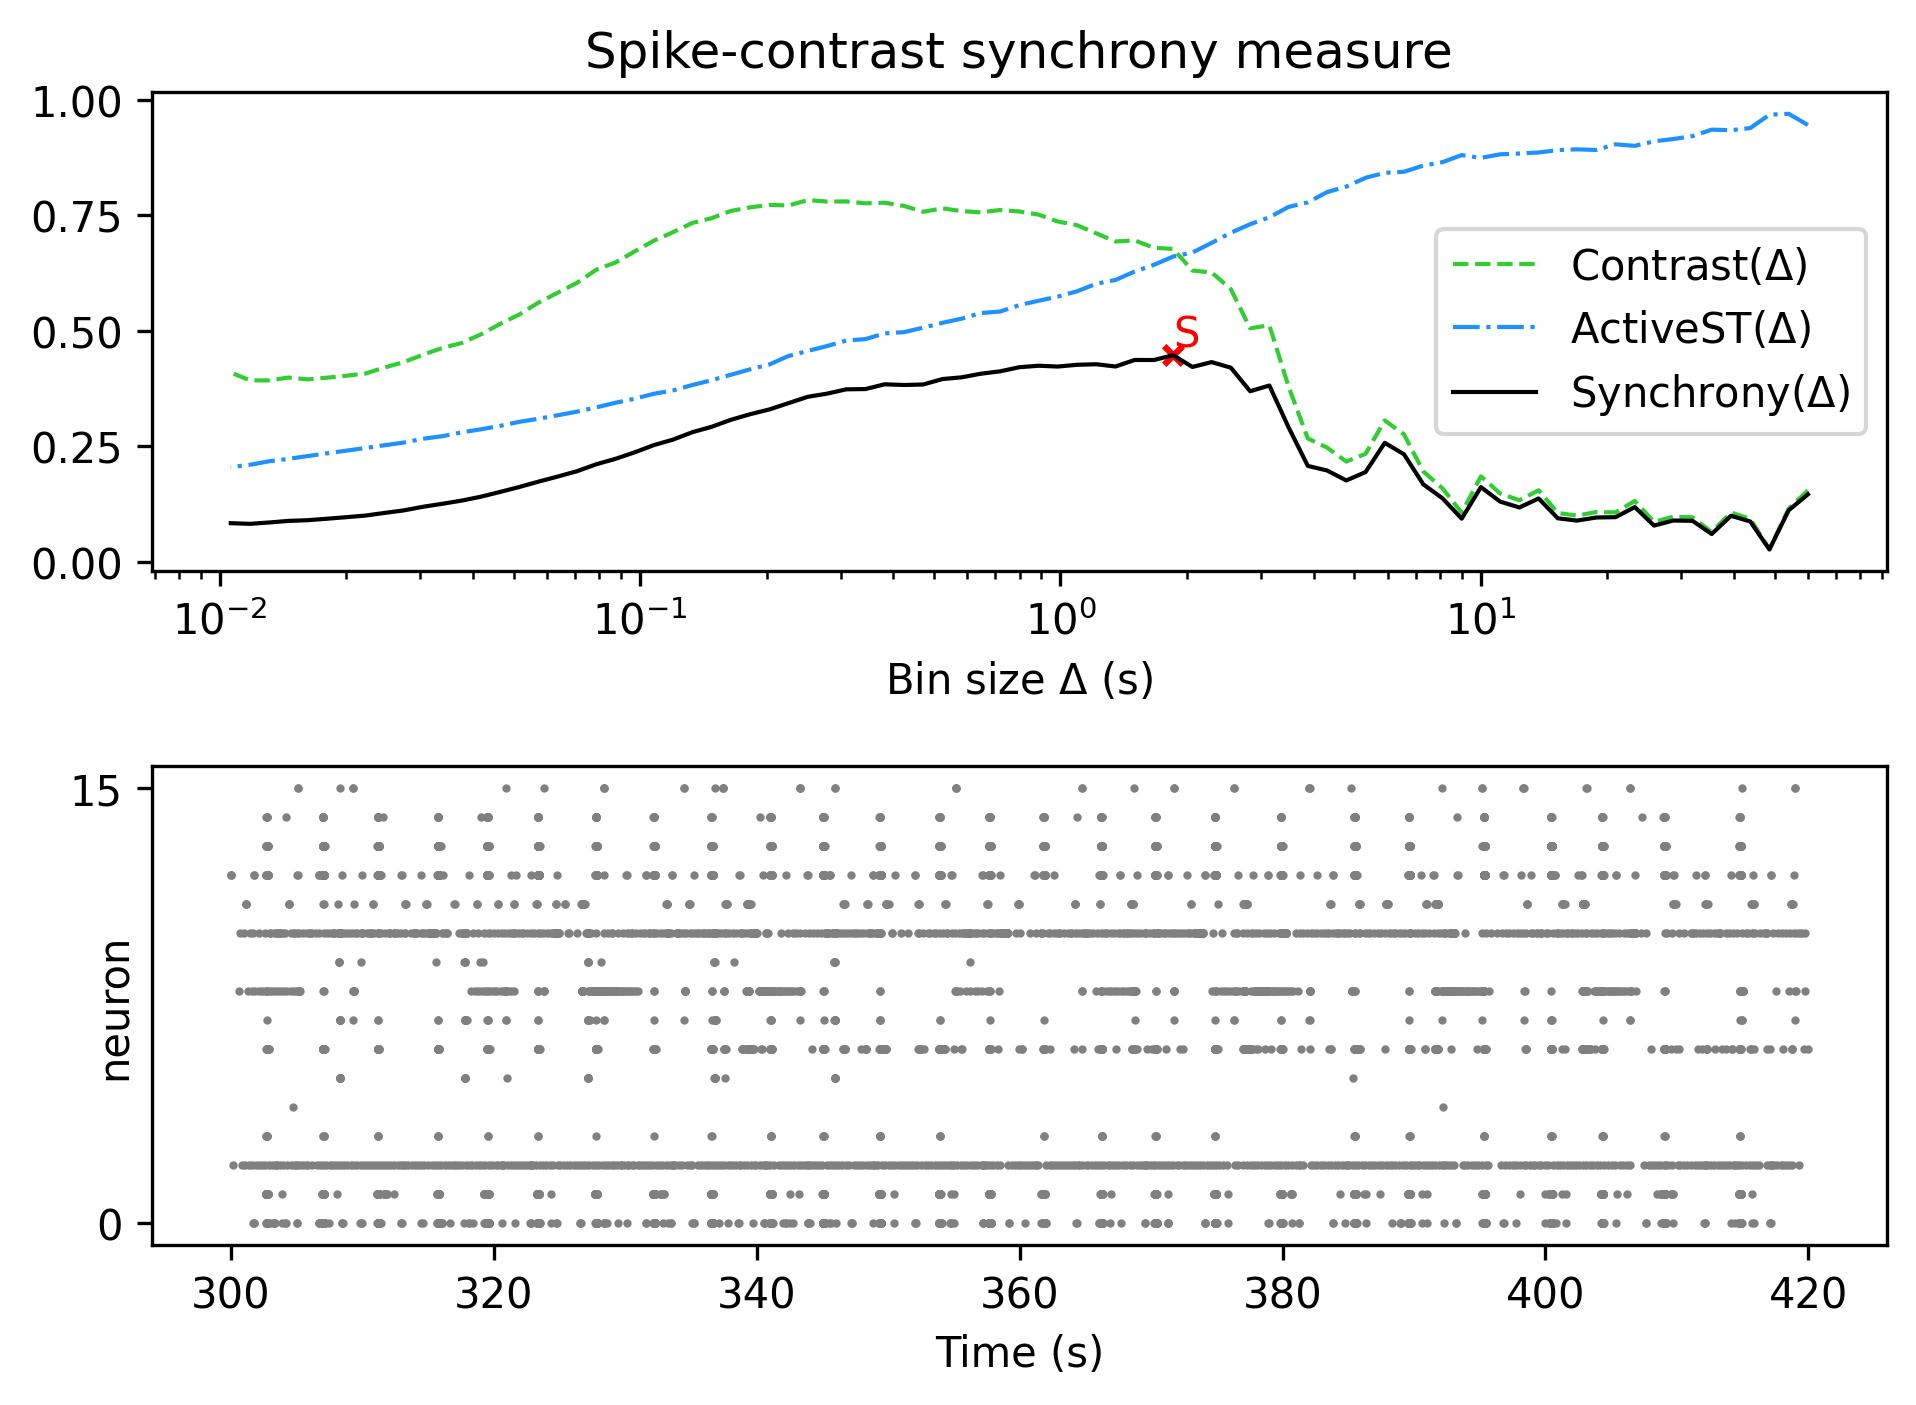

Data behind this chart, as committed beside it:
, Spike-contrast (60.0 s), Spike-contrast (54.0 s), Spike-contrast (48.6 s), Spike-contrast (43.74 s), Spike-contrast (39.366 s), Spike-contrast (35.429 s), Spike-contrast (31.886 s), Spike-contrast (28.698 s), Spike-contrast (25.828 s), Spike-contrast (23.245 s), Spike-contrast (20.921 s), Spike-contrast (18.829 s), Spike-contrast (16.946 s), Spike-contrast (15.251 s), Spike-contrast (13.726 s), Spike-contrast (12.353 s), Spike-contrast (11.118 s), Spike-contrast (10.006 s), Spike-contrast (9.006 s), Spike-contrast (8.105 s), Spike-contrast (7.295 s), Spike-contrast (6.565 s), Spike-contrast (5.909 s)
0, 0.1465, 0.112, 0.02729, 0.08789, 0.1001, 0.06077, 0.08925, 0.0899, 0.07898, 0.119, 0.09717, 0.09645, 0.08977, 0.09466, 0.1376, 0.1182, 0.1308, 0.1621, 0.09391, 0.138, 0.1683, 0.2332, 0.2579
